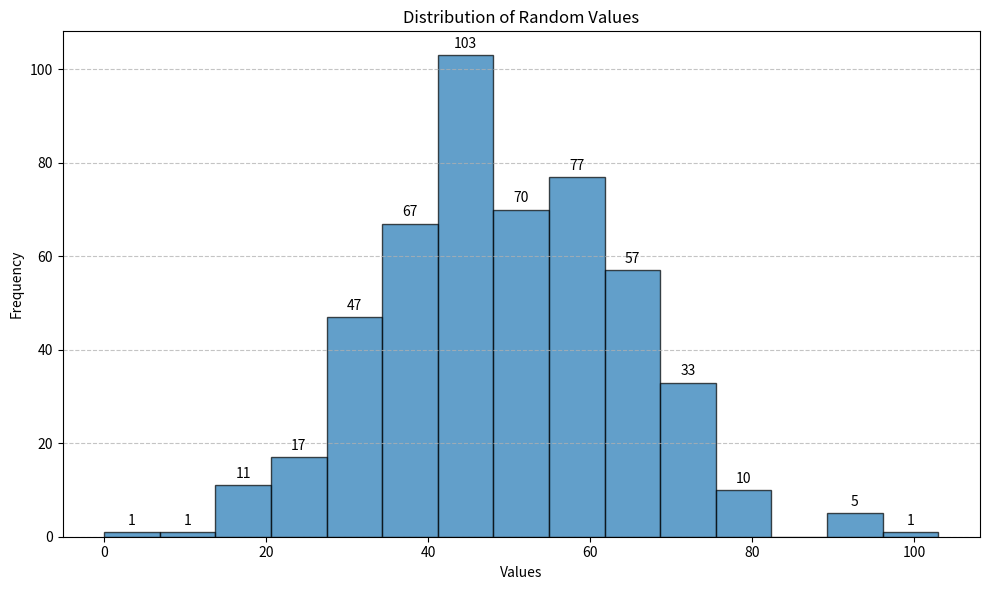

This chart was generated by the following Python code:
import numpy as np
import matplotlib.pyplot as plt

"""
For plotting graphs
"""

def plot_value_distribution(array, num_bins=10, title="Value Distribution"):
    """
    Plots a histogram/bar graph showing the distribution of values in an array.

    Parameters:
    -----------
    array : list or numpy.ndarray
        The array of values to analyze
    num_bins : int, optional
        Number of bins/bars to use (default is 10)
    title : str, optional
        Title for the plot (default is "Value Distribution")
    """
    # Convert to numpy array if it's not already
    if not isinstance(array, np.ndarray):
        array = np.array(array)

    # Create figure and axis
    fig, ax = plt.subplots(figsize=(10, 6))

    # Create histogram/bar plot
    counts, bins, patches = ax.hist(array, bins=num_bins, edgecolor='black', alpha=0.7)

    # Add count labels above each bar
    bin_centers = 0.5 * (bins[:-1] + bins[1:])
    for count, x in zip(counts, bin_centers):
        # Only add label if the count is greater than 0
        if count > 0:
            ax.annotate(f'{int(count)}',
                        xy=(x, count),
                        xytext=(0, 3),  # 3 points vertical offset
                        textcoords="offset points",
                        ha='center', va='bottom')

    # Add labels and title
    ax.set_xlabel('Values')
    ax.set_ylabel('Frequency')
    ax.set_title(title)

    # Add grid lines for better readability
    ax.grid(axis='y', alpha=0.75, linestyle='--')

    # Show plot
    plt.tight_layout()
    plt.show()


def plot_progress_data(data, save_plot=False, plot_file_title=None):
    # After training is complete, plot the loss graph

    plt.figure(figsize=(10, 6))
    plt.plot(data)
    plt.title('Training Loss over Time')
    plt.xlabel('Training Steps')
    plt.ylabel('Loss')
    plt.grid(True)
    if save_plot:
        if plot_file_title is None:
            plot_file_title = "plot.png"
        plt.savefig(plot_file_title)
    plt.show()


def plot_frequency(A, B, save_plot=False):
    # Count frequency of each value in B that appears in A
    frequencies = []
    for value in B:
        frequency = np.sum(np.array(A) == value)
        frequencies.append(frequency)

    # Create bar graph
    plt.figure(figsize=(10, 6))
    bars = plt.bar(B, frequencies)

    # Add labels and title
    plt.xlabel('Values')
    plt.ylabel('Frequency')
    plt.title('Frequency of Values in Array A')

    # Add frequency labels on top of bars
    for bar, freq in zip(bars, frequencies):
        height = bar.get_height()
        plt.text(bar.get_x() + bar.get_width() / 2., height + 0.05,
                 f'{freq}', ha='center', va='bottom')

    # Display the plot
    plt.xticks(B)
    plt.tight_layout()
    if save_plot:
        plt.savefig("frequency.png")

    plt.show()


# Example usage:
if __name__ == "__main__":
    # Generate a sample array with random values
    # This could be your actual array
    sample_array = np.random.normal(loc=50, scale=15, size=500).astype(int)

    # Plot the distribution
    plot_value_distribution(sample_array, num_bins=15, title="Distribution of Random Values")
